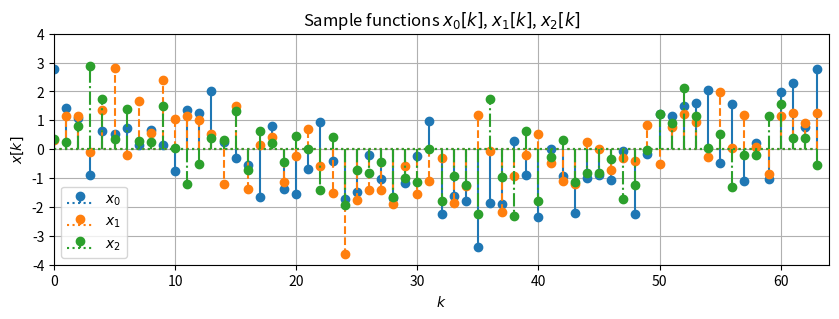
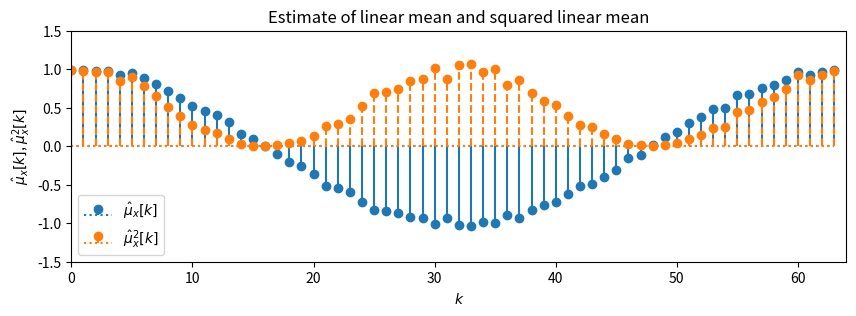
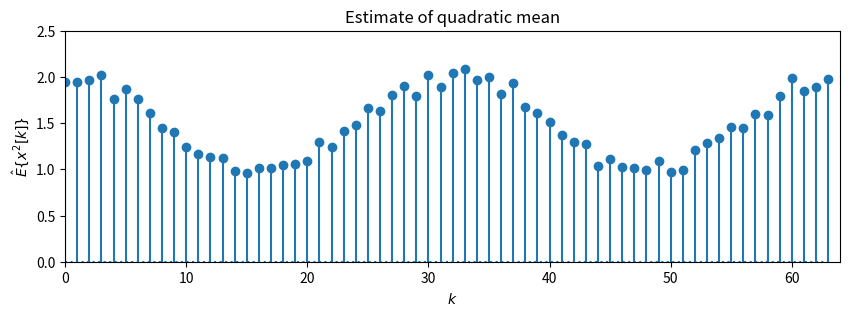
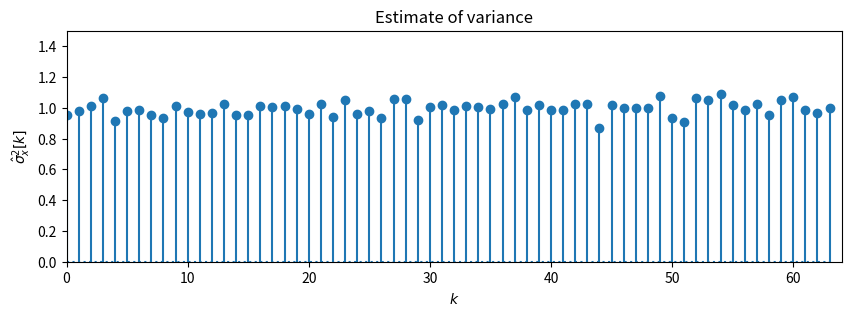
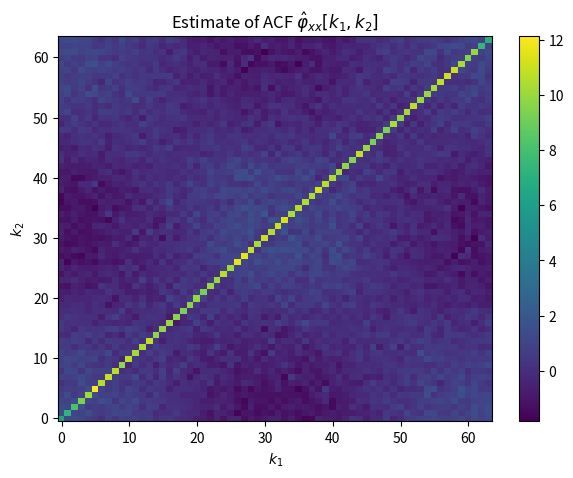

Reproduce these figures in Python, in order.
%matplotlib inline
import numpy as np
import matplotlib.pyplot as plt

K = 64  # number of random samples
N = 1000  # number of sample functions


# generate the sample functions
np.random.seed(3)
x = np.random.normal(size=(N, K))
x += np.tile(np.cos(2*np.pi/K*np.arange(K)), [N, 1])

# estimate the linear mean as ensemble average
mu = 1/N * np.sum(x, 0)
# estimate the quadratic mean
qu = 1/N * np.sum(x**2, 0)
# estimate the variance
sigma = 1/N * np.sum((x-mu)**2, 0)


# plot results
plt.rc('figure', figsize=(10, 3))

plt.figure()
plt.stem(x[0, :],basefmt='C0:', linefmt='C0-', markerfmt='C0o',label=r'$x_0$')
plt.stem(x[1, :],basefmt='C1:', linefmt='C1--', markerfmt='C1o',label=r'$x_1$')
plt.stem(x[2, :],basefmt='C2:', linefmt='C2-.', markerfmt='C2o',label=r'$x_2$')
plt.title(r'Sample functions $x_0[k]$, $x_1[k]$, $x_2[k]$')
plt.xlabel(r'$k$')
plt.ylabel(r'$x[k]$')
plt.axis([0, K, -4, 4])
plt.legend()
plt.grid(True)

plt.figure()
plt.stem(mu,basefmt='C0:', linefmt='C0-', markerfmt='C0o',label=r'$\hat{\mu}_x[k]$')
plt.stem(mu**2,basefmt='C1:', linefmt='C1--', markerfmt='C1o',label=r'$\hat{\mu}^2_x[k]$')
plt.title(r'Estimate of linear mean and squared linear mean')
plt.xlabel(r'$k$')
plt.ylabel(r'$\hat{\mu}_x[k]$, $\hat{\mu}^2_x[k]$')
plt.axis([0, K, -1.5, 1.5])
plt.legend()

plt.figure()
plt.stem(qu, basefmt='C0:')
plt.title(r'Estimate of quadratic mean')
plt.xlabel(r'$k$')
plt.ylabel(r'$\hat{E}\{x^2[k]\}$')
plt.axis([0, K, 0, 2.5])

plt.figure()
plt.stem(sigma, basefmt='C0:')
plt.title(r'Estimate of variance')
plt.xlabel(r'$k$')
plt.ylabel(r'$\hat{\sigma}^2_x[k]$')
plt.axis([0, K, 0, 1.5]);

L = 64  # number of random samples
N = 1000  # number of sample functions

# generate sample functions
np.random.seed(1)
r = np.random.normal(size=(N, L))
h = np.random.normal(size=(N, 10))
x = np.asarray([np.convolve(r[n,:], h[n,:], mode='same') for n in range(N)]) \
    + np.tile(np.cos(2*np.pi/L*np.arange(L)), [N,1])

# estimate the auto-correlation function (ACF)
acf = np.zeros((L, L))
for n in range(L):
    for m in range(L):
        acf[n, m] = 1/N * np.sum(x[:, n]*x[:, m], axis=0)

# plot ACF
plt.figure(figsize = (7, 5))
plt.pcolor(np.arange(L), np.arange(L), acf) #, vmin=-2, vmax=2)
plt.title(r'Estimate of ACF $\hat{\varphi}_{xx}[k_1, k_2]$')
plt.xlabel(r'$k_1$')
plt.ylabel(r'$k_2$')
plt.colorbar()
plt.axis('tight');